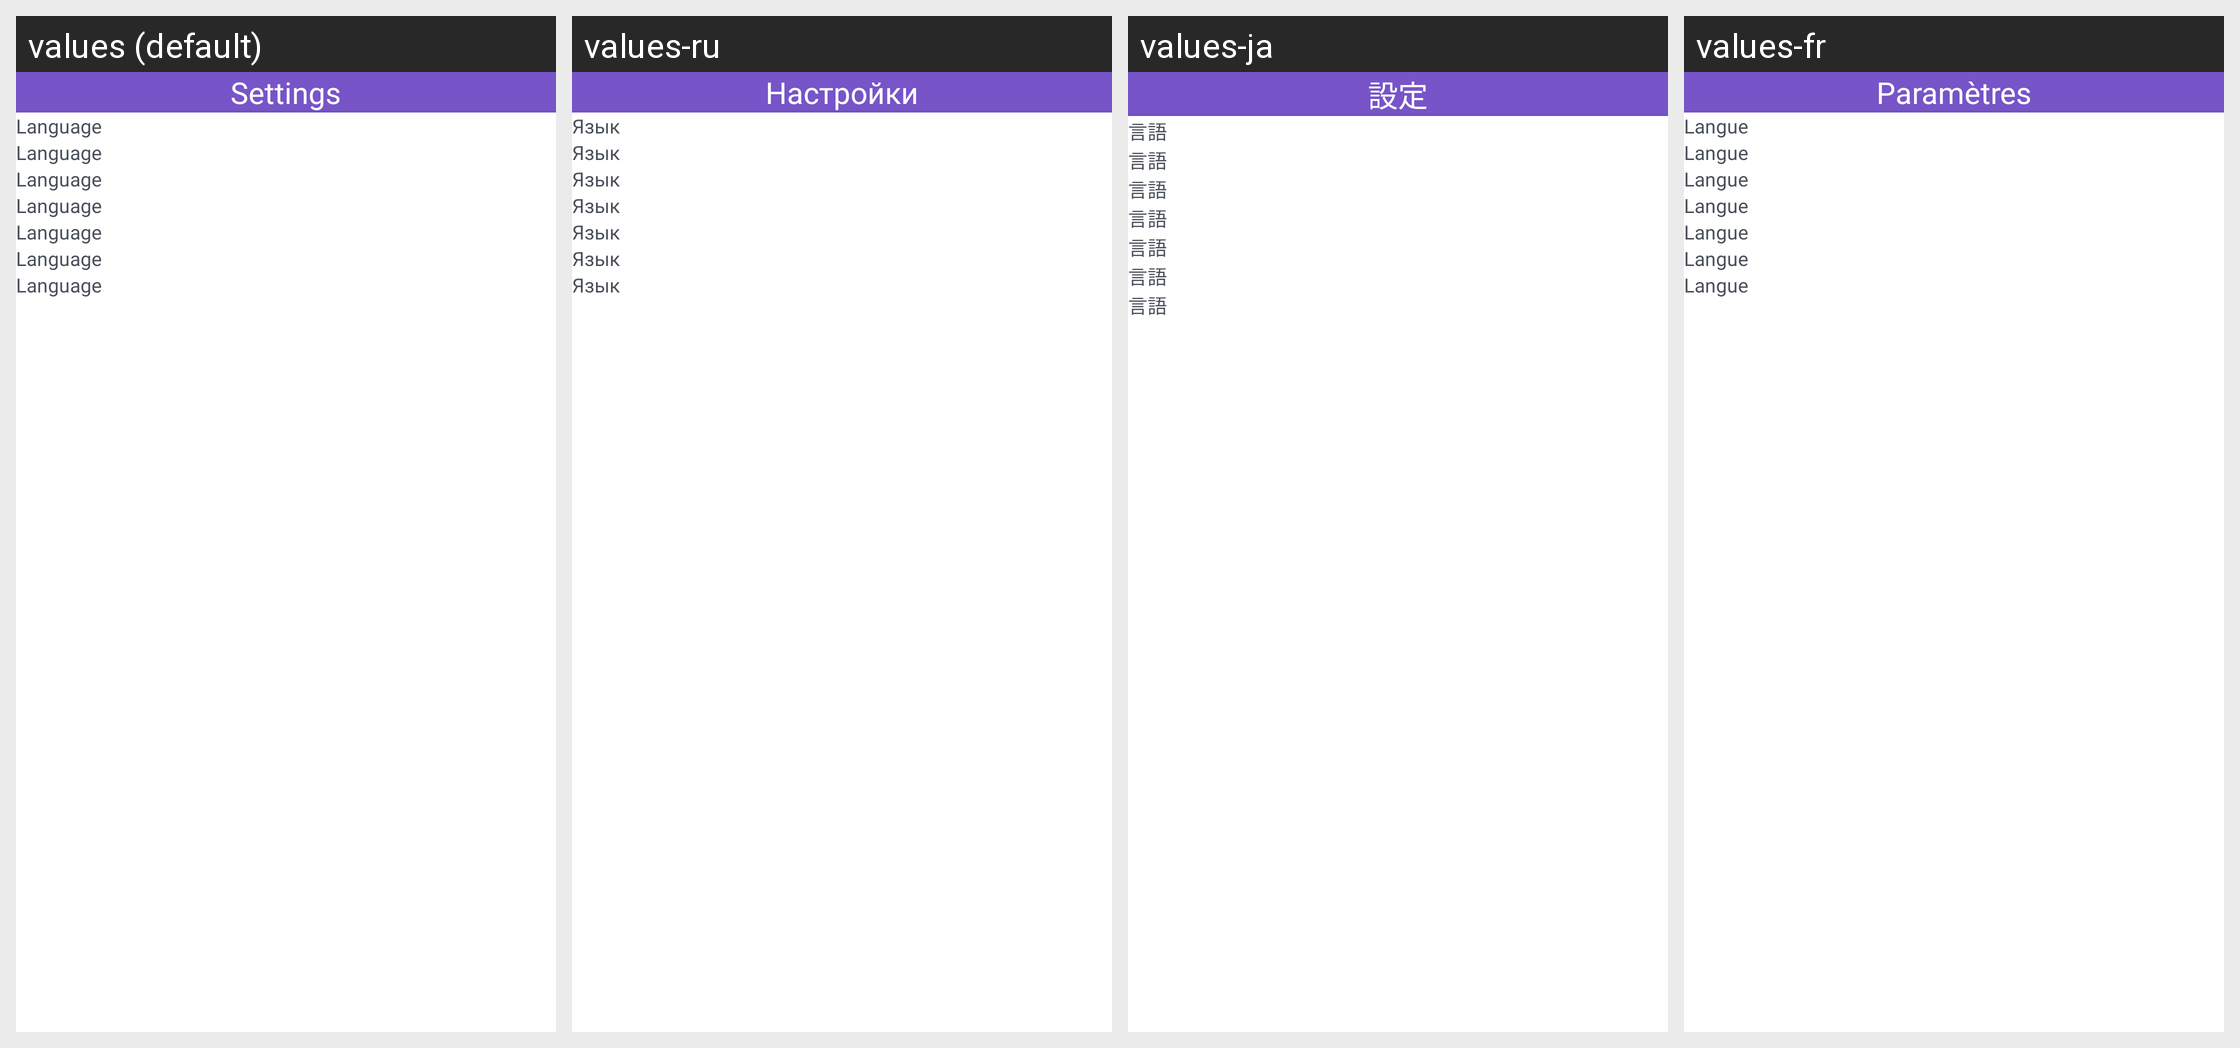

Here is an Android app screen in its default locale and in the app's own translations. Write out the translated-string differences for the strings that appear on this screen.
Android screen res/layout/activity_setting_no1.xml rendered under 4 locales, left to right: values (default), values-ru, values-ja, values-fr. Device: Nexus 5 (rendered at 1080×1920; each locale shown at half size, 540×960, under a caption strip naming it); theme Theme.MyCodeBase.
Other locales in the repository, not shown: values-ar, values-bn, values-de, values-es, values-hi, values-in, values-ko, values-pt-rBR, values-pt-rPT, values-tr, values-zh-rCN, values-zh-rTW.
Strings drawn on this screen, with the default value and each locale's value (text and hints the layout hard-codes, and strings that could not be matched under every locale, appear in the picture but are not listed):

settings
  values: Settings
  values-ru: Настройки
  values-ja: 設定
  values-fr: Paramètres

language
  values: Language
  values-ru: Язык
  values-ja: 言語
  values-fr: Langue
